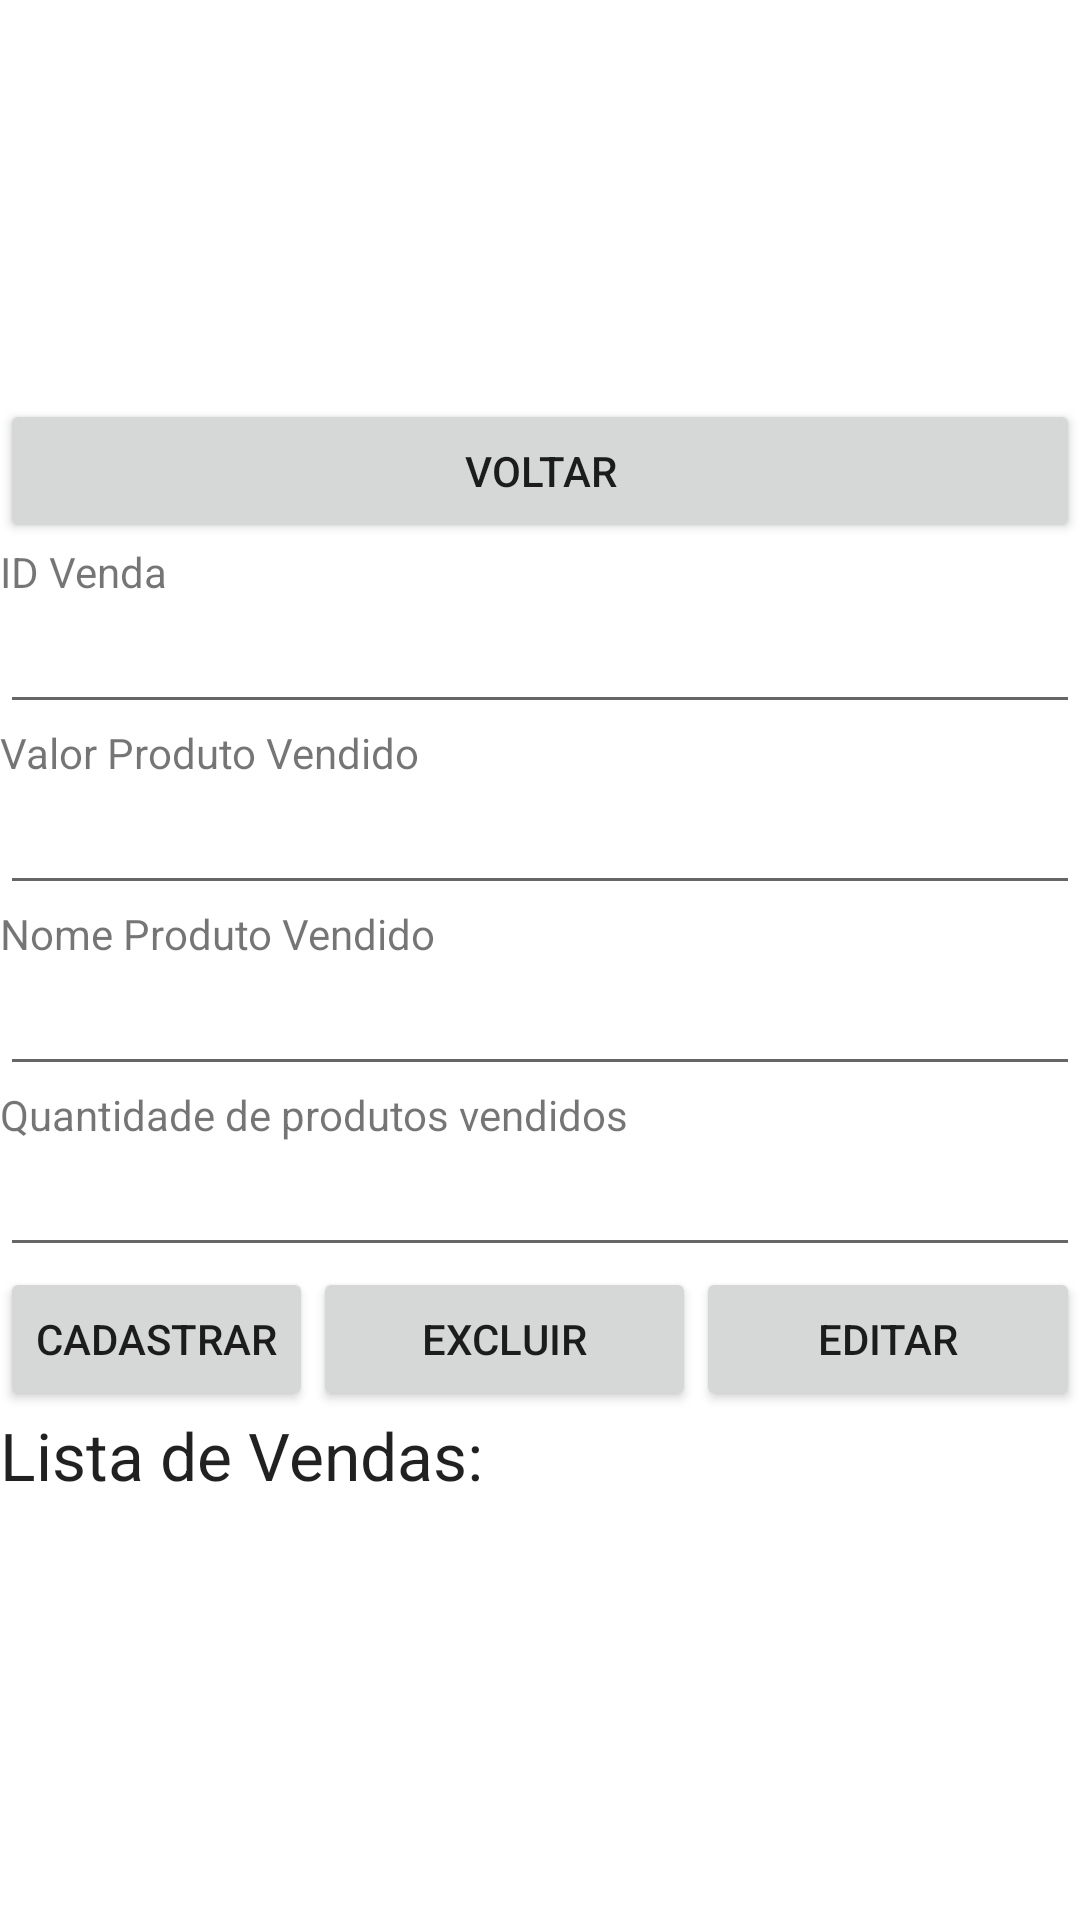

Reconstruct the res/layout file that produces this screen, plus the resources it refers to.
<!-- AndroidManifest.xml: application theme Theme.AloMundo -->
<!-- res/layout/activity_cadastro_vendas.xml -->
<?xml version="1.0" encoding="utf-8"?>
<androidx.constraintlayout.widget.ConstraintLayout xmlns:android="http://schemas.android.com/apk/res/android"
    xmlns:app="http://schemas.android.com/apk/res-auto"
    xmlns:tools="http://schemas.android.com/tools"
    android:layout_width="match_parent"
    android:layout_height="match_parent">

    <LinearLayout
        android:layout_width="match_parent"
        android:layout_height="wrap_content"
        android:orientation="vertical"
        app:layout_constraintBottom_toBottomOf="parent"
        app:layout_constraintTop_toTopOf="parent">

        <LinearLayout
            android:layout_width="match_parent"
            android:layout_height="match_parent"
            android:orientation="horizontal">

            <Button
                android:id="@+id/botao2"
                android:layout_width="wrap_content"
                android:layout_height="wrap_content"
                android:layout_weight="1"
                android:onClick="onClickBotao2"
                android:text="Voltar" />

        </LinearLayout>

        <LinearLayout
            android:layout_width="match_parent"
            android:layout_height="match_parent"
            android:orientation="vertical">

            <LinearLayout
                android:layout_width="match_parent"
                android:layout_height="match_parent"
                android:layout_weight="2"
                android:orientation="vertical">

                <TextView
                    android:id="@+id/idVenda"
                    android:layout_width="match_parent"
                    android:layout_height="wrap_content"
                    android:layout_weight="2"
                    android:text="ID Venda" />

                <EditText
                    android:id="@+id/idVendaTxt"
                    android:layout_width="match_parent"
                    android:layout_height="wrap_content"
                    android:layout_weight="2"
                    android:ems="10"
                    android:inputType="textPersonName" />

                <TextView
                    android:id="@+id/TV_ValorProdVend2"
                    android:layout_width="match_parent"
                    android:layout_height="wrap_content"
                    android:layout_weight="2"
                    android:text="Valor Produto Vendido" />

                <EditText
                    android:id="@+id/TB_ValorProdutoVendido"
                    android:layout_width="match_parent"
                    android:layout_height="wrap_content"
                    android:layout_weight="2"
                    android:ems="10"
                    android:inputType="textPersonName" />
            </LinearLayout>

            <LinearLayout
                android:layout_width="match_parent"
                android:layout_height="match_parent"
                android:layout_weight="2"
                android:orientation="vertical">

                <TextView
                    android:id="@+id/TV_produtoVendido"
                    android:layout_width="match_parent"
                    android:layout_height="wrap_content"
                    android:layout_weight="2"
                    android:text="Nome Produto Vendido" />

                <EditText
                    android:id="@+id/TB_produtoVendido"
                    android:layout_width="match_parent"
                    android:layout_height="wrap_content"
                    android:layout_weight="2"
                    android:ems="10"
                    android:inputType="textPersonName" />

            </LinearLayout>

            <LinearLayout
                android:layout_width="match_parent"
                android:layout_height="match_parent"
                android:layout_weight="2"
                android:orientation="vertical" />

            <LinearLayout
                android:layout_width="match_parent"
                android:layout_height="match_parent"
                android:layout_weight="1"
                android:orientation="vertical">

                <TextView
                    android:id="@+id/TV_qtdeProdVend"
                    android:layout_width="match_parent"
                    android:layout_height="wrap_content"
                    android:text="Quantidade de produtos vendidos" />

                <EditText
                    android:id="@+id/TB_qtdeProdVend"
                    android:layout_width="match_parent"
                    android:layout_height="wrap_content"
                    android:ems="10"
                    android:inputType="textPersonName" />
            </LinearLayout>

        </LinearLayout>

        <LinearLayout
            android:layout_width="match_parent"
            android:layout_height="match_parent"
            android:orientation="horizontal">

            <Button
                android:id="@+id/buttonCadastrarVenda"
                android:layout_width="wrap_content"
                android:layout_height="wrap_content"
                android:onClick="onClickButtonCadastrarVenda"
                android:text="Cadastrar" />

            <Button
                android:id="@+id/btn_deleteVenda"
                android:layout_width="wrap_content"
                android:layout_height="wrap_content"
                android:layout_weight="1"
                android:onClick="onClickBtn_deleteVenda"
                android:text="Excluir" />

            <Button
                android:id="@+id/btn_editVenda"
                android:layout_width="wrap_content"
                android:layout_height="wrap_content"
                android:layout_weight="1"
                android:onClick="onClickBotao2"
                android:text="Editar" />
        </LinearLayout>

        <LinearLayout
            android:layout_width="match_parent"
            android:layout_height="match_parent"
            android:orientation="vertical">

            <TextView
                android:id="@+id/tb_VendasList"
                android:layout_width="match_parent"
                android:layout_height="37dp"
                android:text="Lista de Vendas:"
                android:textAppearance="@style/TextAppearance.AppCompat.Large" />

            <ListView
                android:id="@+id/list_vendas"
                android:layout_width="match_parent"
                android:layout_height="match_parent" />
        </LinearLayout>

    </LinearLayout>

</androidx.constraintlayout.widget.ConstraintLayout>
<!-- resources referenced by this layout -->
<resources>
  <style name="Theme.AloMundo" parent="Theme.MaterialComponents.DayNight.DarkActionBar">
          
          <item name="colorPrimary">@color/purple_500</item>
          <item name="colorPrimaryVariant">@color/purple_700</item>
          <item name="colorOnPrimary">@color/white</item>
          
          <item name="colorSecondary">@color/teal_200</item>
          <item name="colorSecondaryVariant">@color/teal_700</item>
          <item name="colorOnSecondary">@color/black</item>
          
          <item name="android:statusBarColor" tools:targetApi="l">?attr/colorPrimaryVariant</item>
          
      </style>
  <!-- not gathered from this repository: default colours our renderer supplied (Android Studio template values) -->
  <color name="purple_500">#FF6200EE</color>
  <color name="purple_700">#FF3700B3</color>
  <color name="teal_200">#FF03DAC5</color>
  <color name="teal_700">#FF018786</color>
  <color name="black">#FF000000</color>
  <color name="white">#FFFFFFFF</color>
</resources>
